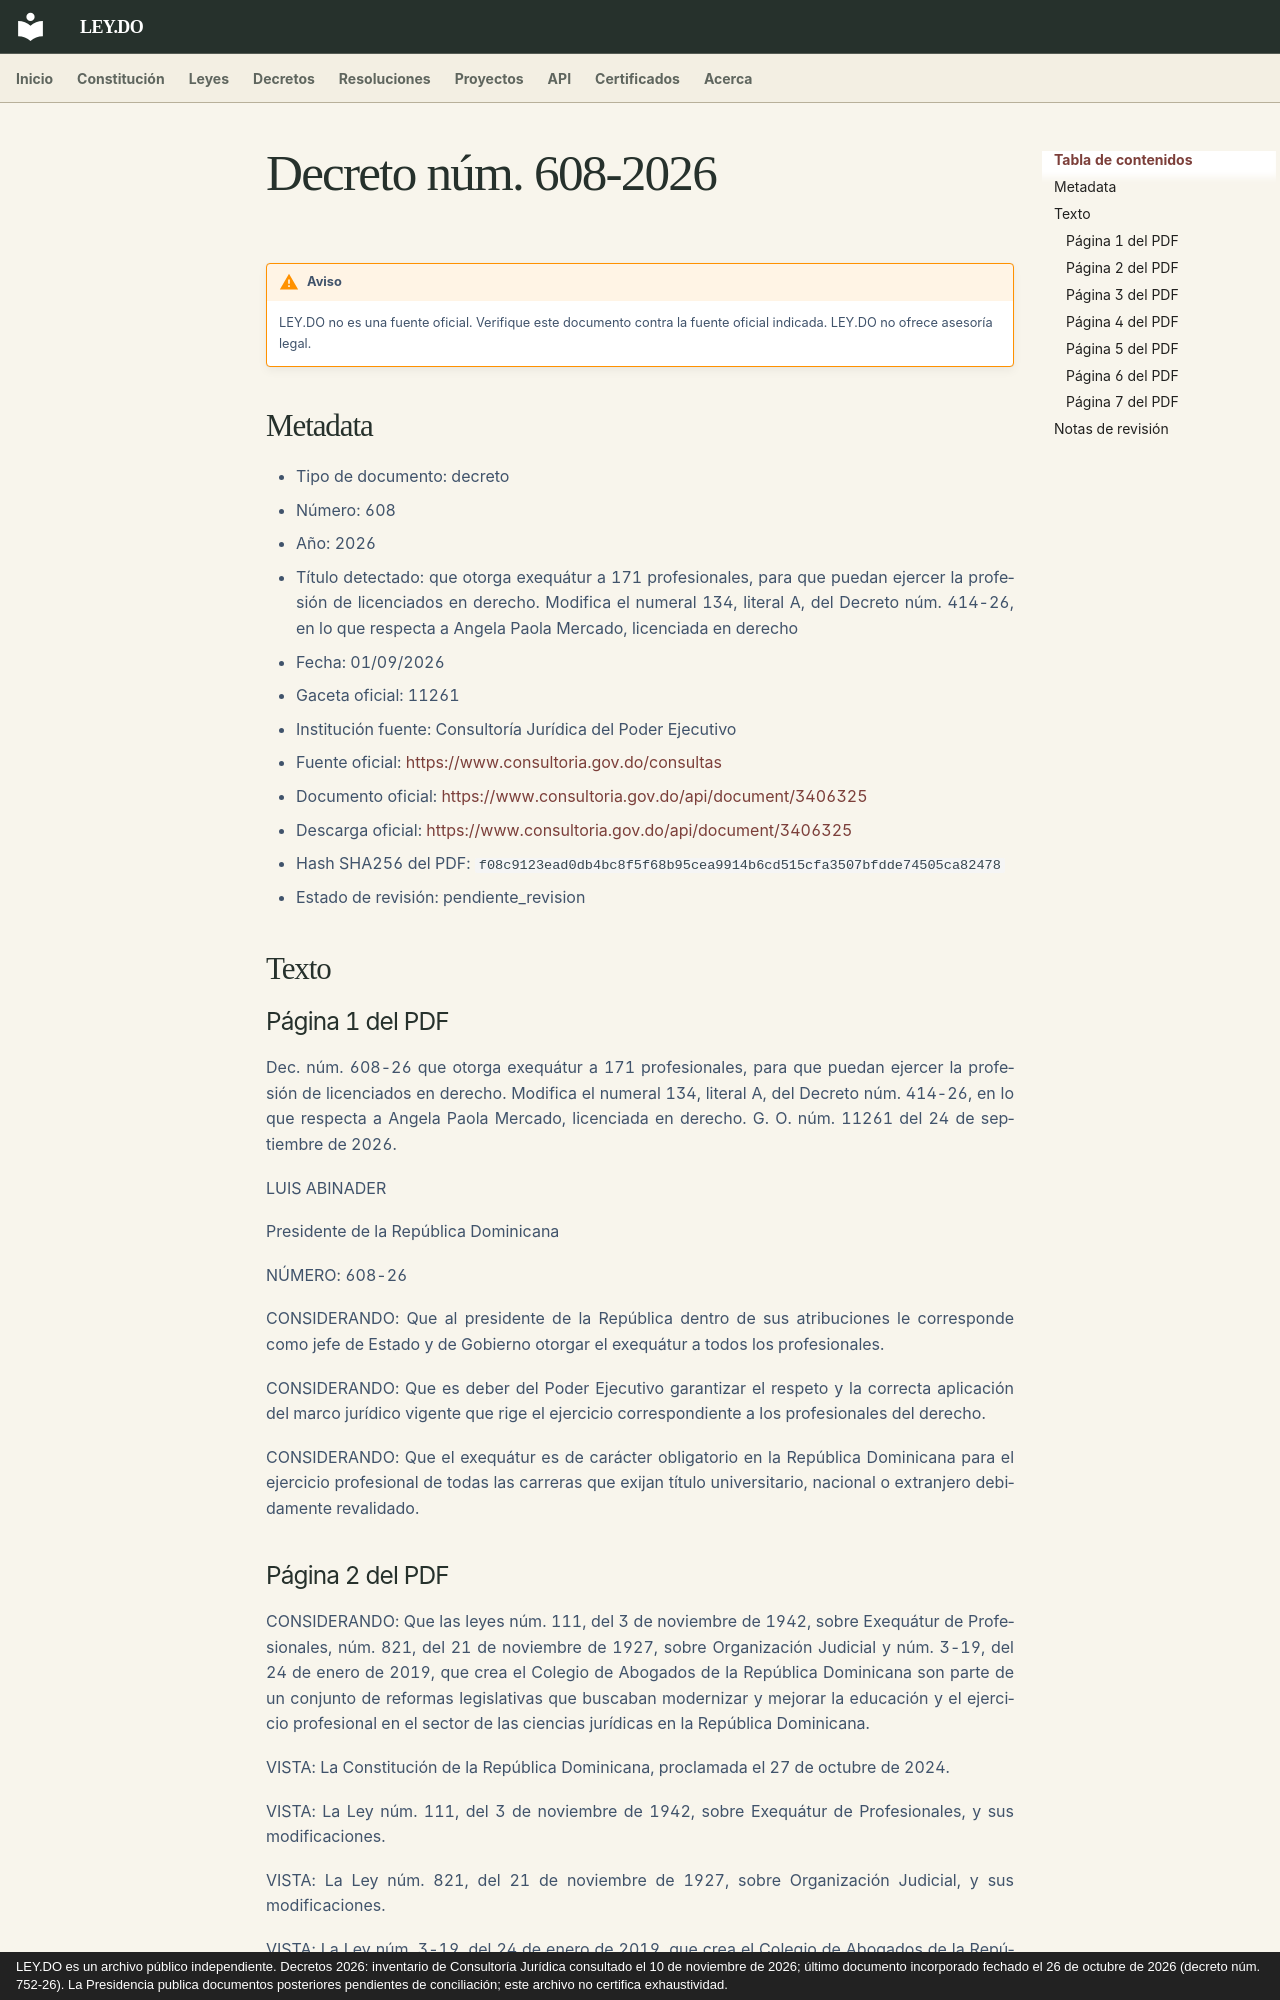

repository: ley-do/ley.do · page: decretos/2026/decreto-608-2026/index.html · generator: mkdocs · copyright: LEY.DO es un archivo público independiente. Decretos 2026: inventario de Consultoría Jurídica consultado el 10 de noviembre de 2026; último documento incorporado fechado el 26 de octubre de 2026 (decreto núm. 752-26). La Presidencia publica documentos posteriores pendientes de conciliación; este archivo no certifica exhaustividad.

# Decreto núm. 608-2026

!!! warning "Aviso"
    LEY.DO no es una fuente oficial. Verifique este documento contra la fuente oficial indicada.
    LEY.DO no ofrece asesoría legal.

## Metadata

- Tipo de documento: decreto
- Número: 608
- Año: 2026
- Título detectado: que otorga exequátur a 171 profesionales, para que puedan ejercer la profesión de licenciados en derecho. Modifica el numeral 134, literal A, del Decreto núm. 414-26, en lo que respecta a Angela Paola Mercado, licenciada en derecho
- Fecha: 01/09/2026
- Gaceta oficial: 11261
- Institución fuente: Consultoría Jurídica del Poder Ejecutivo
- Fuente oficial: [https://www.consultoria.gov.do/consultas](https://www.consultoria.gov.do/consultas)
- Documento oficial: [https://www.consultoria.gov.do/api/document/3406325](https://www.consultoria.gov.do/api/document/3406325)
- Descarga oficial: [https://www.consultoria.gov.do/api/document/3406325](https://www.consultoria.gov.do/api/document/3406325)
- Hash SHA256 del PDF: `f08c9123ead0db4bc8f5f68b95cea9914b6cd515cfa3507bfdde74505ca82478`
- Estado de revisión: pendiente_revision

## Texto

### Página 1 del PDF

Dec. núm. 608-26 que otorga exequátur a 171 profesionales, para que puedan ejercer la profesión de licenciados en derecho. Modifica el numeral 134, literal A, del Decreto núm. 414-26, en lo que respecta a Angela Paola Mercado, licenciada en derecho. G. O. núm. 11261 del 24 de septiembre de 2026.

LUIS ABINADER

Presidente de la República Dominicana

NÚMERO: 608-26

CONSIDERANDO: Que al presidente de la República dentro de sus atribuciones le corresponde como jefe de Estado y de Gobierno otorgar el exequátur a todos los profesionales.

CONSIDERANDO: Que es deber del Poder Ejecutivo garantizar el respeto y la correcta aplicación del marco jurídico vigente que rige el ejercicio correspondiente a los profesionales del derecho.

CONSIDERANDO: Que el exequátur es de carácter obligatorio en la República Dominicana para el ejercicio profesional de todas las carreras que exijan título universitario, nacional o extranjero debidamente revalidado.
